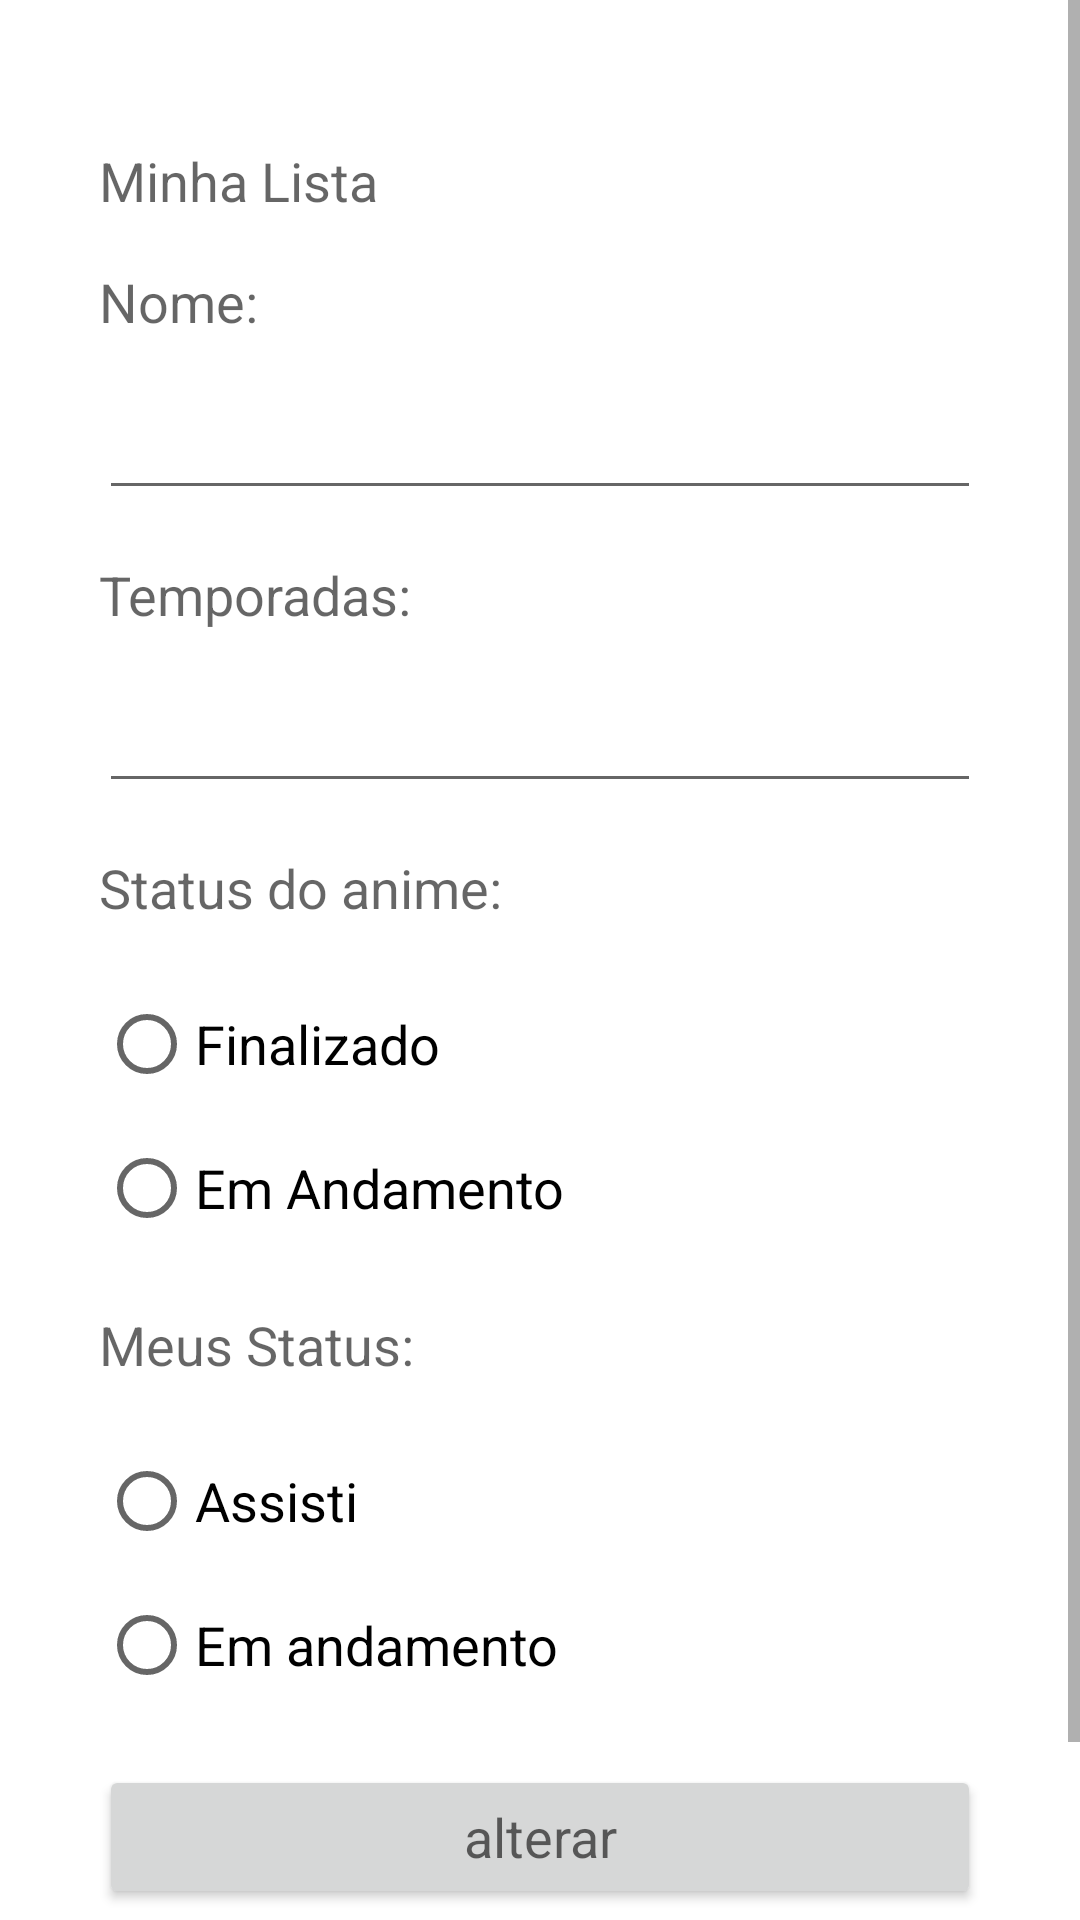

Android layout source for this screen:
<!-- AndroidManifest.xml: application theme Theme.ListaDeAnimes -->
<!-- res/layout/activity__alterar.xml -->
<?xml version="1.0" encoding="utf-8"?>
<androidx.constraintlayout.widget.ConstraintLayout xmlns:android="http://schemas.android.com/apk/res/android"
    xmlns:app="http://schemas.android.com/apk/res-auto"
    xmlns:tools="http://schemas.android.com/tools"
    android:layout_width="match_parent"
    android:layout_height="match_parent"
    tools:context=".MainActivity">

    <ScrollView
        android:layout_width="match_parent"
        android:layout_height="match_parent"
        app:layout_constraintBottom_toBottomOf="parent"
        app:layout_constraintEnd_toEndOf="parent"
        app:layout_constraintStart_toStartOf="parent"
        app:layout_constraintTop_toTopOf="parent">

        <LinearLayout
            android:layout_width="match_parent"
            android:layout_height="wrap_content"
            android:layout_marginStart="1dp"
            android:layout_marginTop="1dp"
            android:layout_marginEnd="1dp"
            android:layout_marginBottom="1dp"
            android:orientation="vertical">

            <TextView
                android:layout_width="match_parent"
                android:layout_height="wrap_content"
                android:layout_marginStart="32dp"
                android:layout_marginTop="47dp"
                android:layout_marginEnd="32dp"
                android:text="Minha Lista"
                android:textAppearance="@style/TextAppearance.AppCompat.Medium" />

            <TextView
                android:layout_width="match_parent"
                android:layout_height="wrap_content"
                android:layout_marginStart="32dp"
                android:layout_marginTop="16dp"
                android:layout_marginEnd="32dp"
                android:text="Nome:"
                android:textAppearance="@style/TextAppearance.AppCompat.Medium" />

            <EditText
                android:id="@+id/editAltNome"
                android:layout_width="match_parent"
                android:layout_height="wrap_content"
                android:layout_marginStart="32dp"
                android:layout_marginTop="16dp"
                android:layout_marginEnd="32dp"
                android:ems="10"
                android:inputType="textPersonName"
                android:textAppearance="@style/TextAppearance.AppCompat.Medium" />

            <TextView
                android:layout_width="match_parent"
                android:layout_height="wrap_content"
                android:layout_marginStart="32dp"
                android:layout_marginTop="16dp"
                android:layout_marginEnd="32dp"
                android:text="Temporadas:"
                android:textAppearance="@style/TextAppearance.AppCompat.Medium" />

            <EditText
                android:id="@+id/editAltTemporadas"
                android:layout_width="match_parent"
                android:layout_height="wrap_content"
                android:layout_marginStart="32dp"
                android:layout_marginTop="16dp"
                android:layout_marginEnd="32dp"
                android:ems="10"
                android:inputType="number"
                android:textAppearance="@style/TextAppearance.AppCompat.Medium" />

            <TextView
                android:layout_width="match_parent"
                android:layout_height="wrap_content"
                android:layout_marginStart="32dp"
                android:layout_marginTop="16dp"
                android:layout_marginEnd="32dp"
                android:text="Status do anime:"
                android:textAppearance="@style/TextAppearance.AppCompat.Medium" />

            <RadioGroup
                android:layout_width="match_parent"
                android:layout_height="wrap_content"
                android:layout_marginStart="32dp"
                android:layout_marginTop="16dp"
                android:layout_marginEnd="32dp">

                <RadioButton
                    android:id="@+id/radioAniFinalizado"
                    android:layout_width="match_parent"
                    android:layout_height="wrap_content"
                    android:onClick="checkButton"
                    android:text="Finalizado"
                    android:textAppearance="@style/TextAppearance.AppCompat.Medium" />

                <RadioButton
                    android:id="@+id/radioAniAndamento"
                    android:layout_width="match_parent"
                    android:layout_height="wrap_content"
                    android:onClick="checkButton"
                    android:text="Em Andamento"
                    android:textAppearance="@style/TextAppearance.AppCompat.Medium" />

            </RadioGroup>

            <TextView
                android:layout_width="match_parent"
                android:layout_height="wrap_content"
                android:layout_marginStart="32dp"
                android:layout_marginTop="16dp"
                android:layout_marginEnd="32dp"
                android:text="Meus Status:"
                android:textAppearance="@style/TextAppearance.AppCompat.Medium" />

            <RadioGroup
                android:layout_width="match_parent"
                android:layout_height="wrap_content"
                android:layout_marginStart="32dp"
                android:layout_marginTop="16dp"
                android:layout_marginEnd="32dp"
                >

                <RadioButton
                    android:id="@+id/radMeuAssisti"
                    android:layout_width="match_parent"
                    android:layout_height="wrap_content"
                    android:onClick="checkButton"
                    android:text="Assisti"
                    android:textAppearance="@style/TextAppearance.AppCompat.Medium" />

                <RadioButton
                    android:id="@+id/radMeuAdamento"
                    android:layout_width="match_parent"
                    android:layout_height="wrap_content"
                    android:onClick="checkButton"
                    android:text="Em andamento"
                    android:textAppearance="@style/TextAppearance.AppCompat.Medium" />
            </RadioGroup>

            <Button
                android:id="@+id/btnAlterar"
                android:layout_width="match_parent"
                android:layout_height="wrap_content"
                android:layout_marginStart="32dp"
                android:layout_marginTop="16dp"
                android:layout_marginEnd="32dp"
                android:text="alterar"
                android:textAppearance="@style/TextAppearance.AppCompat.Medium" />

            <Button
                android:id="@+id/btnDeletar"
                android:layout_width="match_parent"
                android:layout_height="wrap_content"
                android:layout_marginStart="32dp"
                android:layout_marginTop="16dp"
                android:layout_marginEnd="32dp"
                android:layout_marginBottom="5dp"
                android:text="deletar"
                android:textAppearance="@style/TextAppearance.AppCompat.Medium" />

        </LinearLayout>
    </ScrollView>

</androidx.constraintlayout.widget.ConstraintLayout>
<!-- resources referenced by this layout -->
<resources>
  <style name="Theme.ListaDeAnimes" parent="Theme.MaterialComponents.DayNight.DarkActionBar">
          
          <item name="colorPrimary">@color/purple_500</item>
          <item name="colorPrimaryVariant">@color/purple_700</item>
          <item name="colorOnPrimary">@color/white</item>
          
          <item name="colorSecondary">@color/teal_200</item>
          <item name="colorSecondaryVariant">@color/teal_700</item>
          <item name="colorOnSecondary">@color/black</item>
          
          <item name="android:statusBarColor" tools:targetApi="l">?attr/colorPrimaryVariant</item>
          
      </style>
  <!-- not gathered from this repository: default colours our renderer supplied (Android Studio template values) -->
  <color name="purple_500">#FF6200EE</color>
  <color name="purple_700">#FF3700B3</color>
  <color name="teal_200">#FF03DAC5</color>
  <color name="teal_700">#FF018786</color>
  <color name="black">#FF000000</color>
  <color name="white">#FFFFFFFF</color>
</resources>
